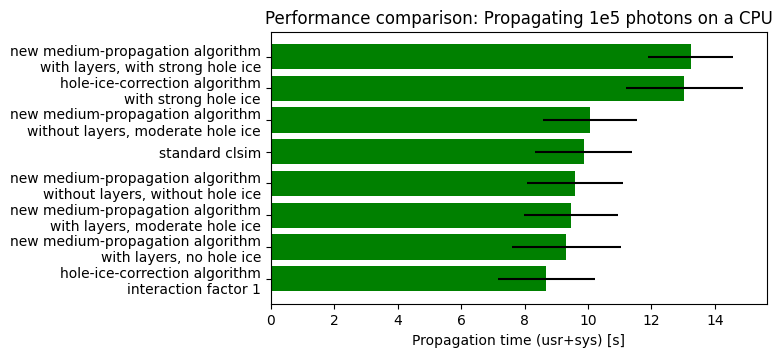

Write Python code to recreate this figure.
#!/usr/bin/env python

# Benchmark hole-ice code performance.
# https://github.com/fiedl/hole-ice-study/issues/49

benchmarks = [
  {"name": "baseline", "user": [9.87, 9.88, 9.95, 9.99, 10.12, 10.01, 10.58, 10.51, 10.13, 9.98], "system": [7.69, 7.43, 7.23, 7.73, 7.50, 7.24, 10.16, 7.95, 7.89, 7.74]},
  {"name": "standard clsim", "user": [18.67, 19.59, 19.58], "system": [8.41, 8.72, 8.51]},
  {"name": "hole-ice-correction algorithm\ninteraction factor 1", "user": [17.87, 18.25, 18.58], "system": [8.06, 8.51, 8.65]},
  {"name": "hole-ice-correction algorithm\nwith strong hole ice", "user": [21.31, 22.29, 23.01], "system": [8.64, 8.72, 9.03]},
  {"name": "new medium-propagation algorithm\nwith layers, moderate hole ice", "user": [18.39, 18.81, 19.34], "system": [8.44, 8.59, 8.69]},
  {"name": "new medium-propagation algorithm\nwithout layers, without hole ice", "user": [18.28, 19.05, 18.93], "system": [8.56, 9.02, 8.83]},
  {"name": "new medium-propagation algorithm\nwith layers, with strong hole ice", "user": [22.15, 23.01, 22.65], "system": [8.57, 8.51, 8.69]},
  {"name": "new medium-propagation algorithm\nwithout layers, moderate hole ice", "user": [19.14, 19.72, 19.02], "system": [8.55, 9.00, 8.66]},
  {"name": "new medium-propagation algorithm\nwith layers, no hole ice", "user": [18.42, 18.26, 19.53], "system": [8.29, 8.55, 8.76]}
]

import numpy as np

for benchmark in benchmarks:
  benchmark["user_mean"] = np.mean(benchmark["user"])
  benchmark["user_error"] = np.std(benchmark["user"])
  benchmark["system_mean"] = np.mean(benchmark["system"])
  benchmark["system_error"] = np.std(benchmark["system"])
  benchmark["sum"] = [x + y for x, y in zip(benchmark["user"], benchmark["system"])]
  benchmark["sum_mean"] = np.mean(benchmark["sum"])
  benchmark["sum_error"] = np.std(benchmark["sum"])

baseline = benchmarks[0]
benchmarks.pop(0)

for benchmark in benchmarks:
  benchmark["sum_minus_baseline_mean"] = benchmark["sum_mean"] - baseline["sum_mean"]
  benchmark["sum_minus_baseline_error"] = benchmark["sum_error"] + baseline["sum_error"]

benchmarks = sorted(benchmarks, key=lambda k: k["sum_minus_baseline_mean"], reverse=True)

# https://matplotlib.org/gallery/lines_bars_and_markers/barh.html
import matplotlib.pyplot as plt

plt.rcdefaults()
fig, ax = plt.subplots(facecolor='white')

names = list(benchmark["name"] for benchmark in benchmarks)
y_pos = np.arange(len(benchmarks))
means = list(benchmark["sum_minus_baseline_mean"] for benchmark in benchmarks)
errors = list(benchmark["sum_minus_baseline_error"] for benchmark in benchmarks)

ax.barh(y_pos, means, xerr=errors, align='center', color='green', ecolor='black')
ax.set_yticks(y_pos)
ax.set_yticklabels(names)
ax.invert_yaxis()  # labels read top-to-bottom
ax.set_aspect(1)
ax.set_xlabel('Propagation time (usr+sys) [s]')
ax.set_title('Performance comparison: Propagating 1e5 photons on a CPU')

plt.show()

